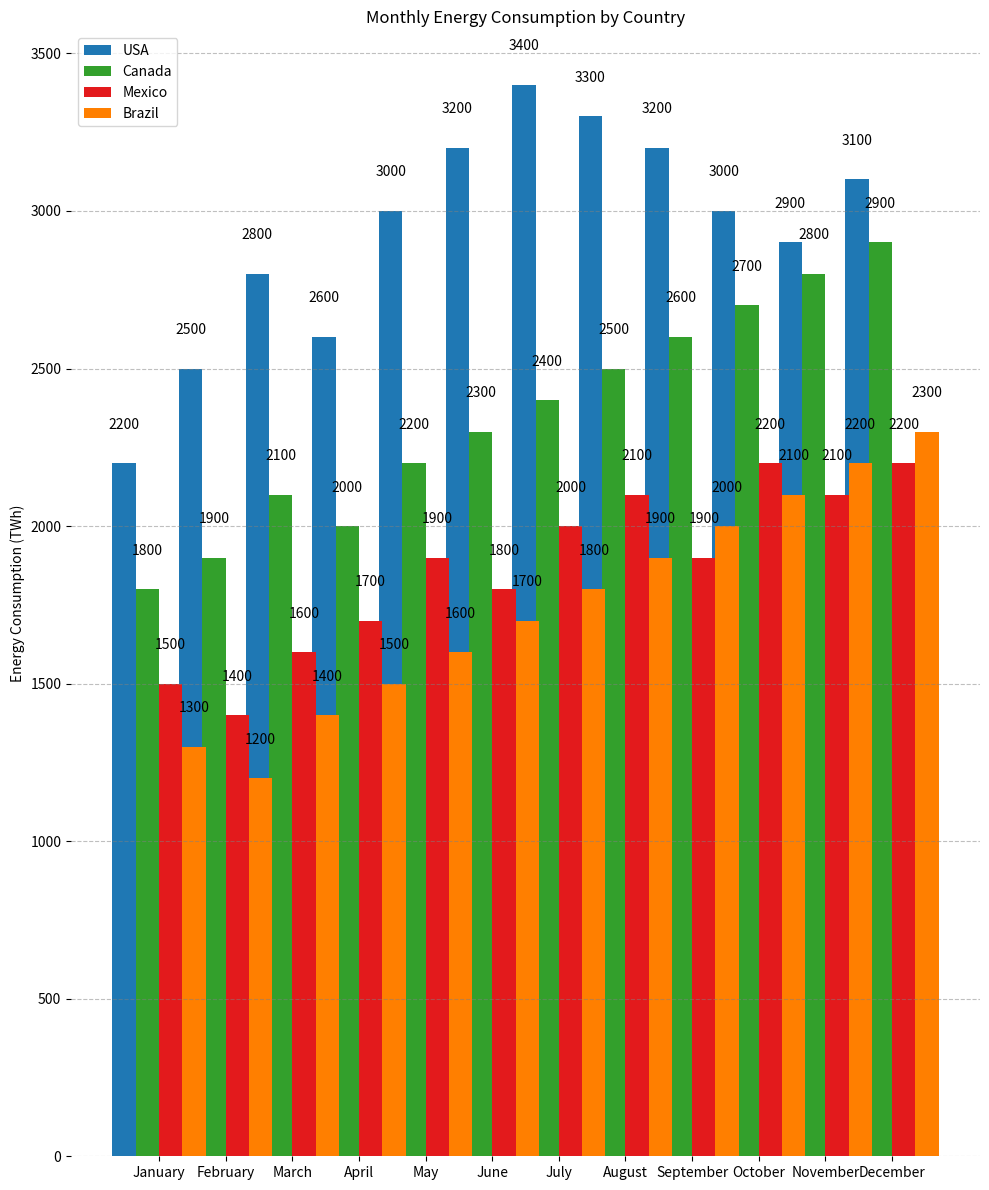

Here is the Python script that generated this plot:

import matplotlib.pyplot as plt

months = ['January', 'February', 'March', 'April', 'May', 'June', 
          'July', 'August', 'September', 'October', 'November', 'December']
USA = [2200, 2500, 2800, 2600, 3000, 3200, 3400, 3300, 3200, 3000, 2900, 3100]
Canada = [1800, 1900, 2100, 2000, 2200, 2300, 2400, 2500, 2600, 2700, 2800, 2900]
Mexico = [1500, 1400, 1600, 1700, 1900, 1800, 2000, 2100, 1900, 2200, 2100, 2200]
Brazil = [1300, 1200, 1400, 1500, 1600, 1700, 1800, 1900, 2000, 2100, 2200, 2300]

bar_width = 0.35
indices = range(len(months))

fig, ax = plt.subplots(figsize=(10, 12))

ax.bar(indices, USA, width=bar_width, color='#1f78b4', label='USA')
ax.bar([i + bar_width for i in indices], Canada, width=bar_width, color='#33a02c', label='Canada')
ax.bar([i + 2 * bar_width for i in indices], Mexico, width=bar_width, color='#e31a1c', label='Mexico')
ax.bar([i + 3 * bar_width for i in indices], Brazil, width=bar_width, color='#ff7f00', label='Brazil')

ax.set_ylabel('Energy Consumption (TWh)')
ax.set_title('Monthly Energy Consumption by Country')
ax.set_xticks([i + 1.5 * bar_width for i in indices])
ax.set_xticklabels(months)
ax.legend(loc='upper left')

for spine in ax.spines.values():
    spine.set_visible(False)

ax.yaxis.grid(True, linestyle='--', which='major', color='grey', alpha=0.5)

for i, v in enumerate(USA):
    ax.text(i, v + 100, str(v), ha='center', va='bottom')
for i, v in enumerate(Canada):
    ax.text(i + bar_width, v + 100, str(v), ha='center', va='bottom')
for i, v in enumerate(Mexico):
    ax.text(i + 2 * bar_width, v + 100, str(v), ha='center', va='bottom')
for i, v in enumerate(Brazil):
    ax.text(i + 3 * bar_width, v + 100, str(v), ha='center', va='bottom')

plt.tight_layout()
plt.show()
